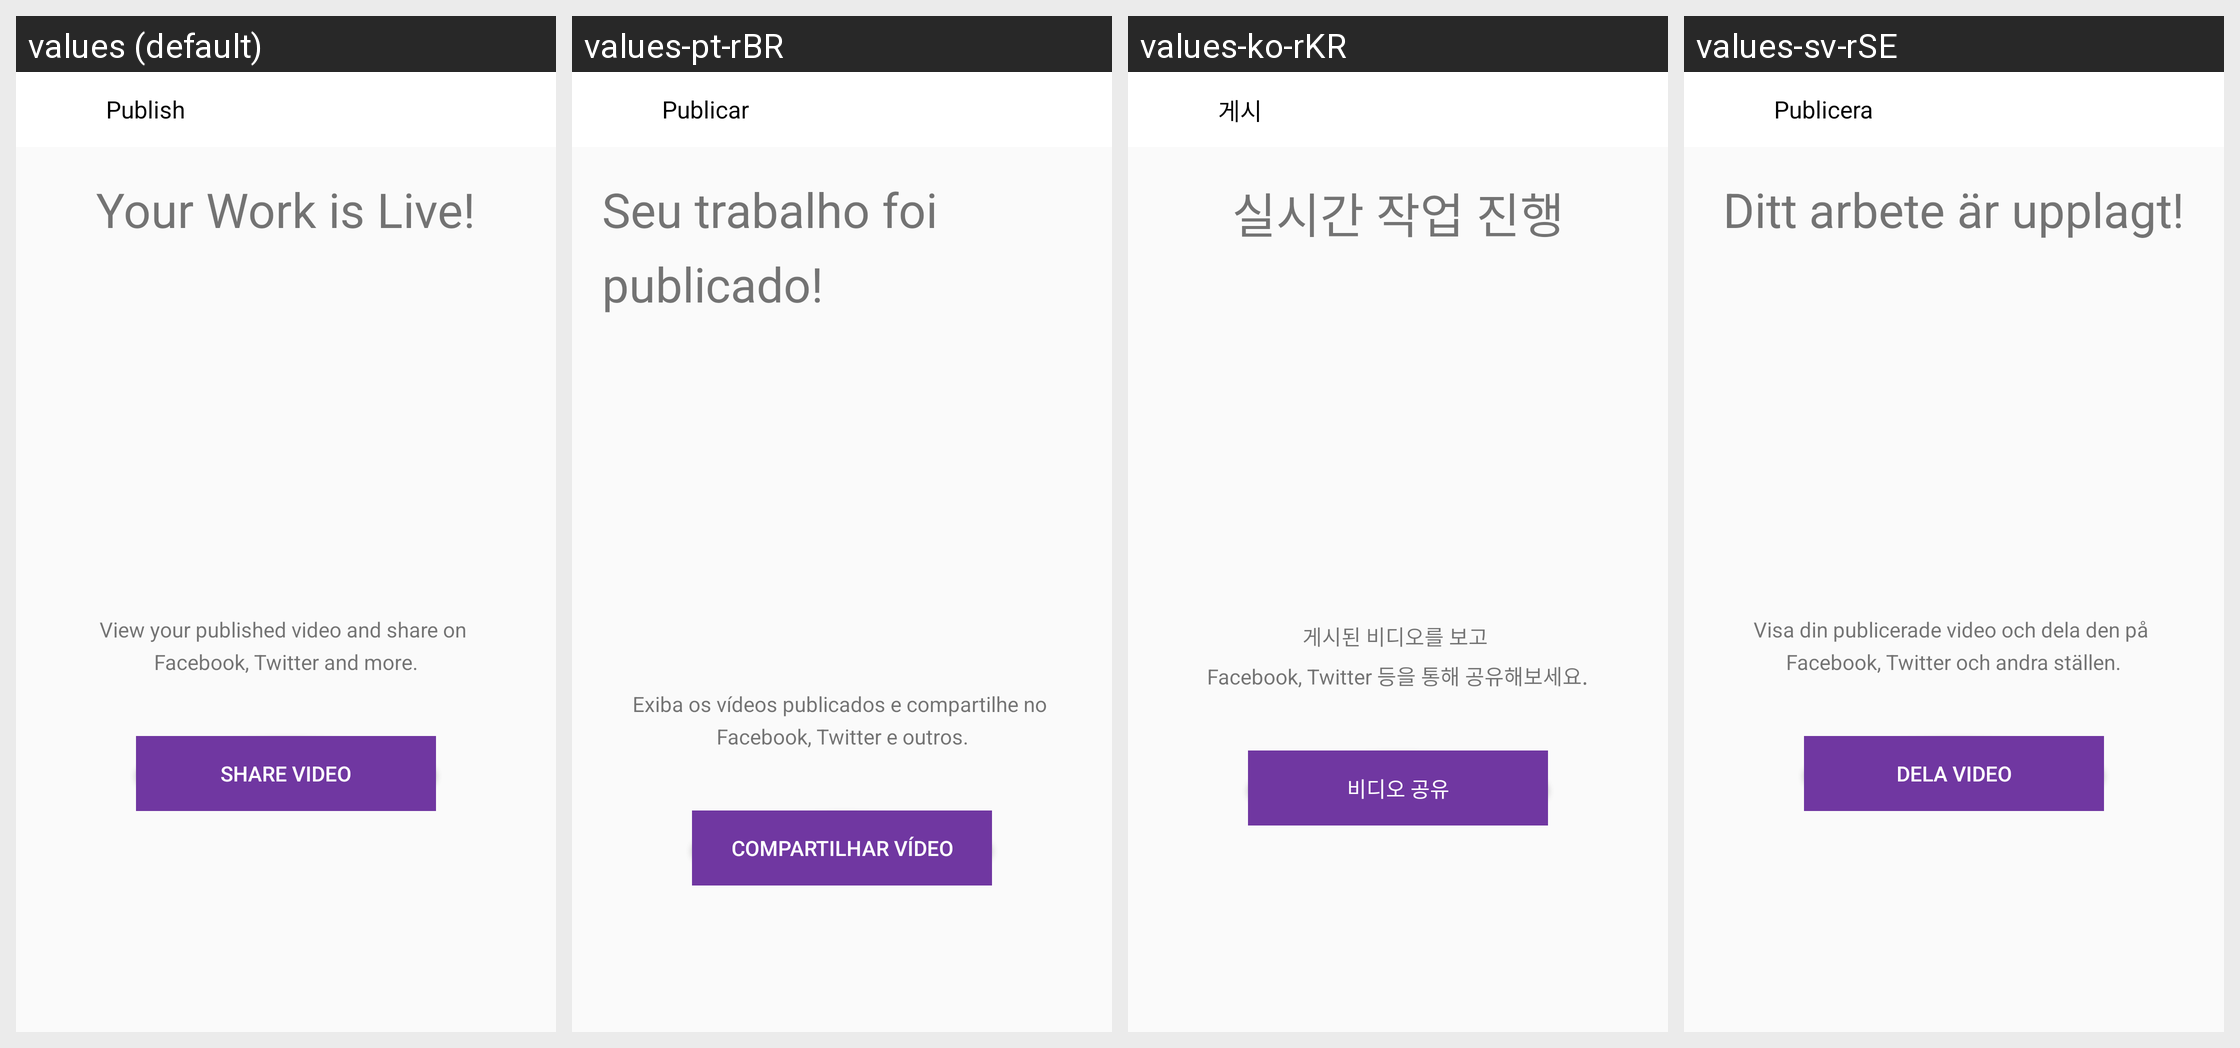

This grid shows one Android layout under several languages. Give, for every string resource on the screen, its name, the default text and each shown locale's text.
Android screen res/layout/activity_share_publish.xml rendered under 4 locales, left to right: values (default), values-pt-rBR, values-ko-rKR, values-sv-rSE. Device: Nexus 5 (rendered at 1080×1920; each locale shown at half size, 540×960, under a caption strip naming it); theme AppTheme.
Other locales in the repository, not shown: values-af, values-bn, values-ca, values-cs, values-da, values-da-rDK, values-de, values-en-rGB, values-en-rIN, values-es, values-fi, values-fr, values-fr-rCA, values-gu, values-hi, values-hr, values-hu, values-in, values-it, values-iw, values-ja, values-kn, values-ko, values-lt, values-lv, values-ml, values-mr, values-ms, values-nb, values-nb-rNO, values-nl, values-pa, values-pl, values-pt, values-ro, values-ru, values-sk, values-sr, values-sv, values-sw, values-te, values-tr, values-uk, values-zh-rCN, values-zh-rHK, values-zh-rTW.
Strings drawn on this screen, with the default value and each locale's value (text and hints the layout hard-codes, and strings that could not be matched under every locale, appear in the picture but are not listed):

sharing_publish_btn
  values: Publish
  values-pt-rBR: Publicar
  values-ko-rKR: 게시
  values-sv-rSE: Publicera

share_work_live
  values: Your Work is Live!
  values-pt-rBR: Seu trabalho foi publicado!
  values-ko-rKR: 실시간 작업 진행
  values-sv-rSE: Ditt arbete är upplagt!

ccv_video_text
  values: View your published video and share on 
      Facebook, Twitter and more.
  values-pt-rBR: Exiba os vídeos publicados e compartilhe no 
      Facebook, Twitter e outros.
  values-ko-rKR: 게시된 비디오를 보고 
      Facebook, Twitter 등을 통해 공유해보세요.
  values-sv-rSE: Visa din publicerade video och dela den på 
      Facebook, Twitter och andra ställen.

share_video_text
  values: SHARE VIDEO
  values-pt-rBR: COMPARTILHAR VÍDEO
  values-ko-rKR: 비디오 공유
  values-sv-rSE: DELA VIDEO
